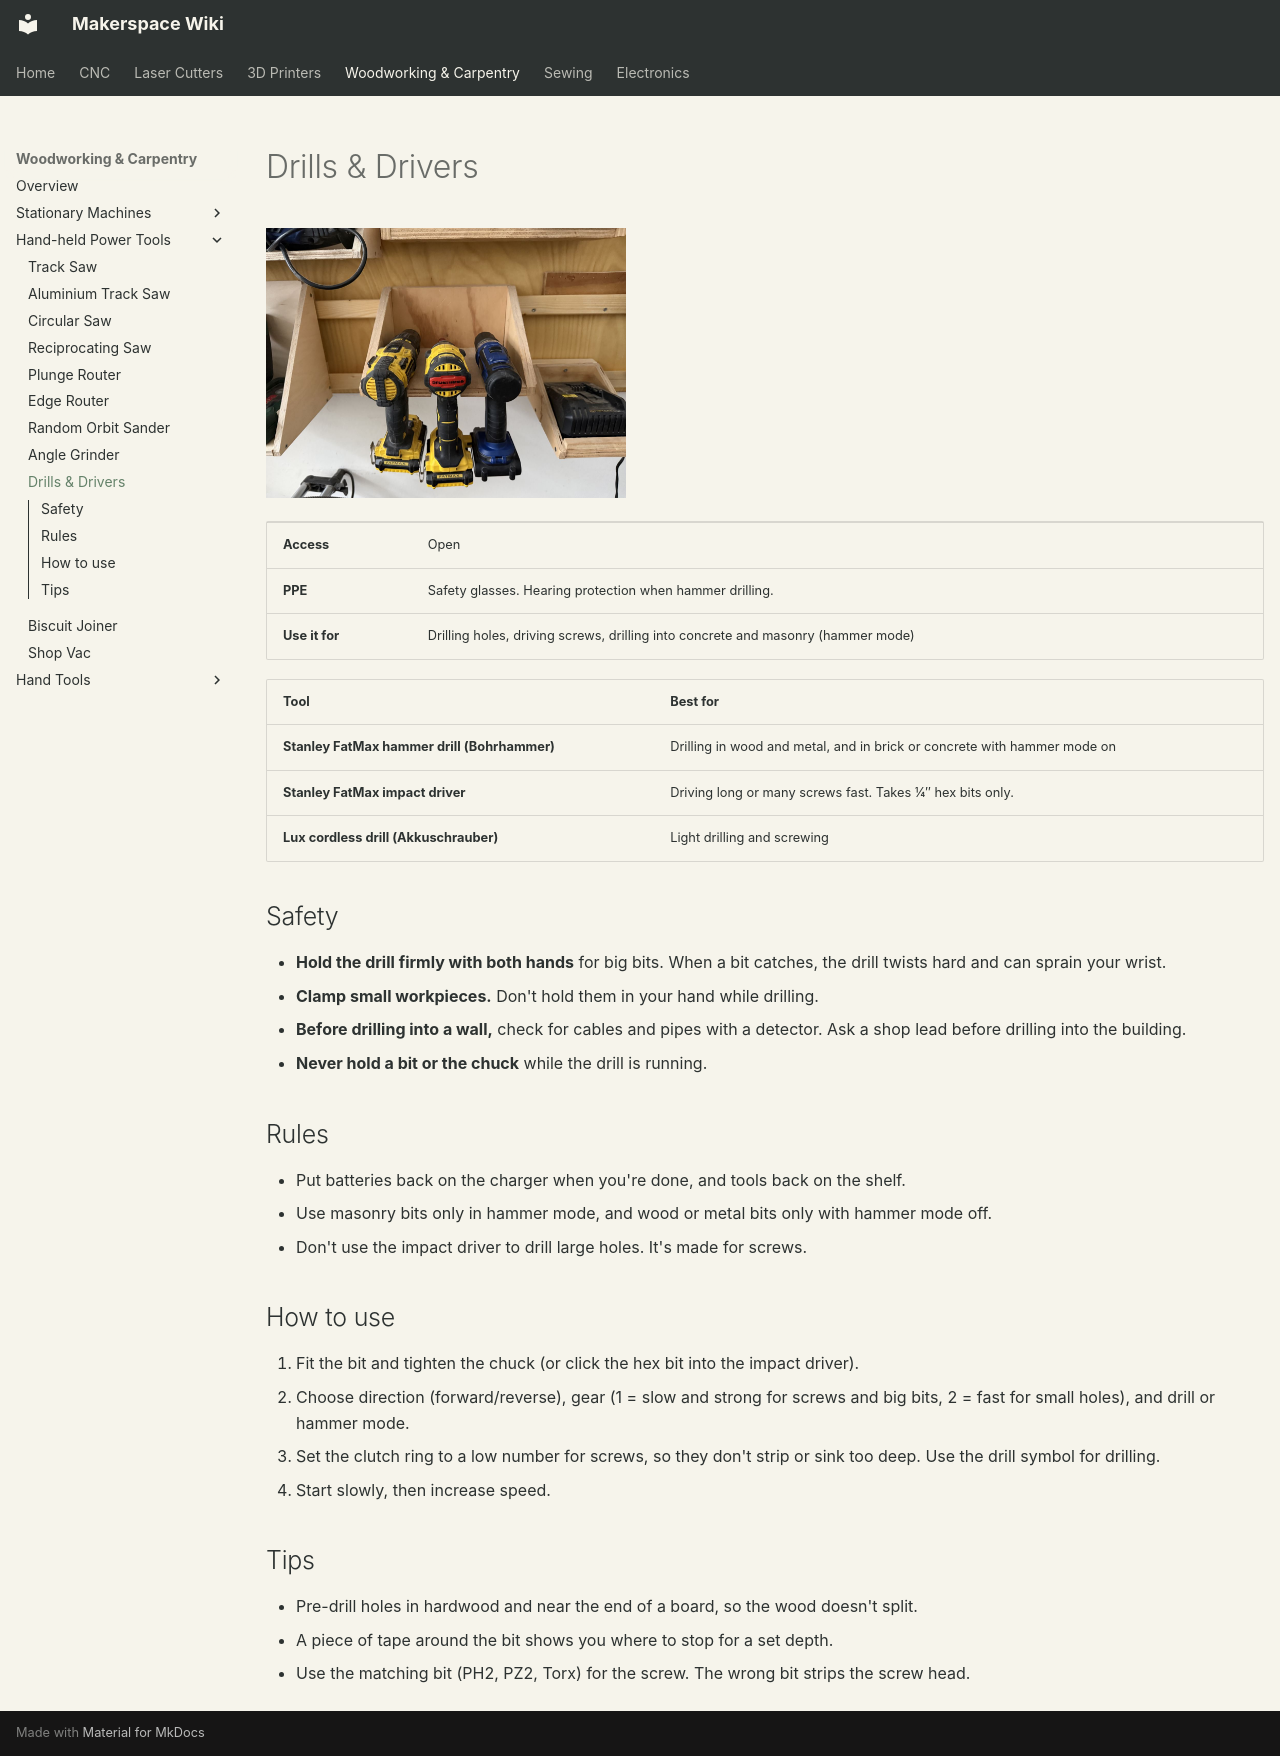

repository: alt-makers/AltMakersWiki · page: woodworking/drills-drivers/index.html · generator: mkdocs

# Drills & Drivers

![Stanley FatMax hammer drill, Stanley FatMax impact driver and Lux cordless drill](../img/woodworking/drills-drivers.jpg){ width="360" }

| | |
|---|---|
| **Access** | Open |
| **PPE** | Safety glasses. Hearing protection when hammer drilling. |
| **Use it for** | Drilling holes, driving screws, drilling into concrete and masonry (hammer mode) |

| Tool | Best for |
|---|---|
| **Stanley FatMax hammer drill (Bohrhammer)** | Drilling in wood and metal, and in brick or concrete with hammer mode on |
| **Stanley FatMax impact driver** | Driving long or many screws fast. Takes ¼″ hex bits only. |
| **Lux cordless drill (Akkuschrauber)** | Light drilling and screwing |

## Safety

- **Hold the drill firmly with both hands** for big bits. When a bit catches, the drill twists hard and can sprain your wrist.
- **Clamp small workpieces.** Don't hold them in your hand while drilling.
- **Before drilling into a wall,** check for cables and pipes with a detector. Ask a shop lead before drilling into the building.
- **Never hold a bit or the chuck** while the drill is running.

## Rules

- Put batteries back on the charger when you're done, and tools back on the shelf.
- Use masonry bits only in hammer mode, and wood or metal bits only with hammer mode off.
- Don't use the impact driver to drill large holes. It's made for screws.

## How to use

1. Fit the bit and tighten the chuck (or click the hex bit into the impact driver).
2. Choose direction (forward/reverse), gear (1 = slow and strong for screws and big bits, 2 = fast for small holes), and drill or hammer mode.
3. Set the clutch ring to a low number for screws, so they don't strip or sink too deep. Use the drill symbol for drilling.
4. Start slowly, then increase speed.

## Tips

- Pre-drill holes in hardwood and near the end of a board, so the wood doesn't split.
- A piece of tape around the bit shows you where to stop for a set depth.
- Use the matching bit (PH2, PZ2, Torx) for the screw. The wrong bit strips the screw head.
